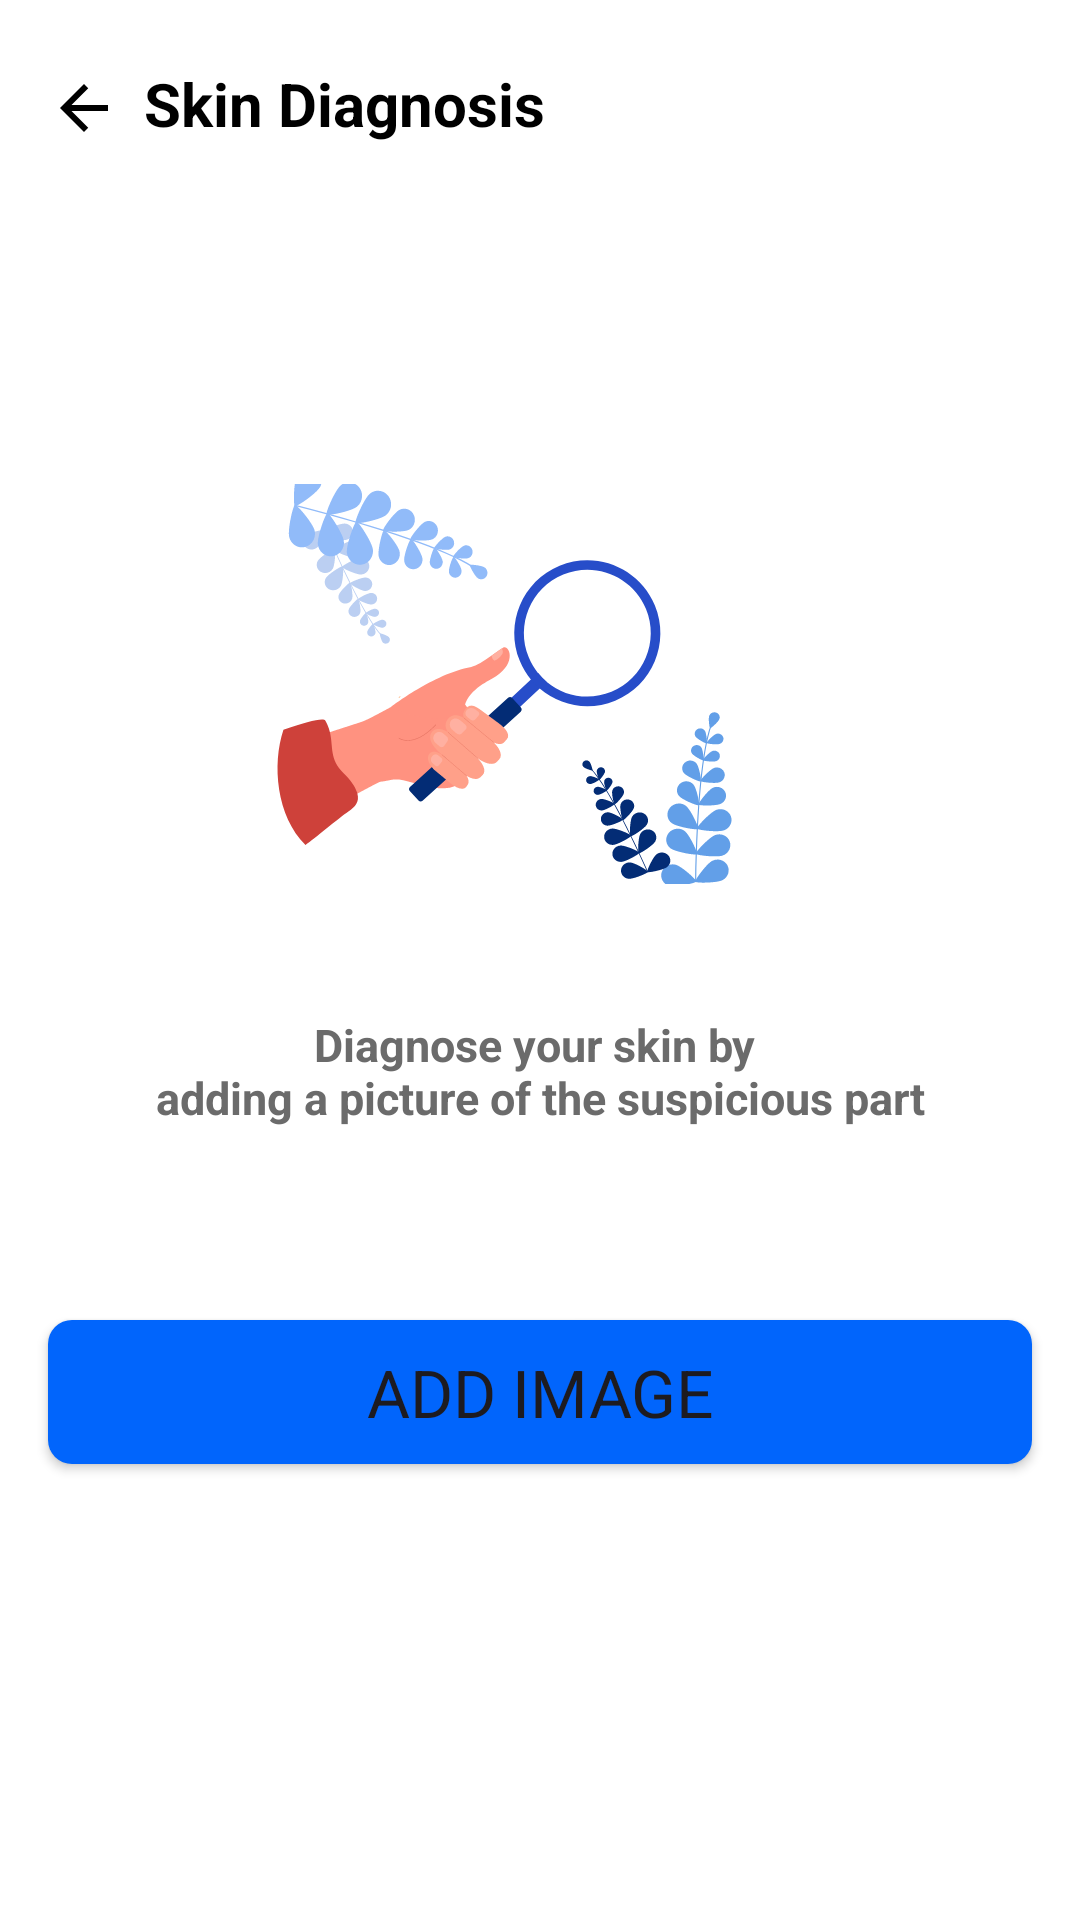

The Android layout XML behind this screen, and the referenced resources:
<!-- AndroidManifest.xml: application theme Theme.Sakina -->
<!-- res/layout/fragment_skin.xml -->
<?xml version="1.0" encoding="utf-8"?>
<androidx.constraintlayout.widget.ConstraintLayout xmlns:android="http://schemas.android.com/apk/res/android"
    xmlns:app="http://schemas.android.com/apk/res-auto"
    xmlns:tools="http://schemas.android.com/tools"
    android:layout_width="match_parent"
    android:layout_height="match_parent"
    android:background="@color/windowBackground"
    tools:context=".feature_skin_checking.presentation.ui.SkinFragment">

    <ProgressBar
        android:id="@+id/progressBa"
        android:layout_width="50dp"
        android:layout_height="50dp"
        android:elevation="20dp"
        android:visibility="gone"
        app:layout_constraintBottom_toBottomOf="parent"
        app:layout_constraintEnd_toEndOf="parent"
        app:layout_constraintStart_toStartOf="parent"
        app:layout_constraintTop_toTopOf="parent" />

    <ImageView
        android:id="@+id/btnBack"
        android:layout_width="wrap_content"
        android:layout_height="wrap_content"
        android:layout_marginTop="24dp"
        android:backgroundTint="@color/white"
        android:importantForAccessibility="no"
        android:src="@drawable/left_arrow"
        app:layout_constraintStart_toStartOf="@id/glStart"
        app:layout_constraintTop_toTopOf="parent"
        app:tint="@color/mainTextColor" />

    <TextView
        android:id="@+id/txtHeartDiagnose"
        android:layout_width="wrap_content"
        android:layout_height="wrap_content"
        android:layout_marginStart="@dimen/dim_head_text_margin_start"
        android:layout_marginTop="75dp"
        android:text="@string/skin_diagnosis"
        android:textColor="@color/mainTextColor"
        android:textSize="@dimen/dim_head_text"
        android:textStyle="bold"
        app:layout_constraintBottom_toBottomOf="@id/btnBack"
        app:layout_constraintStart_toEndOf="@id/btnBack" />


    


    <ImageView
        android:id="@+id/imgSkin"
        android:layout_width="200dp"
        android:layout_height="200dp"
        android:layout_marginTop="80dp"
        android:importantForAccessibility="no"
        android:src="@drawable/il_mag"
        app:layout_constraintEnd_toEndOf="parent"
        app:layout_constraintStart_toStartOf="parent"
        app:layout_constraintTop_toBottomOf="@id/txtHeartDiagnose" />

    <TextView
        android:id="@+id/txtIntroduction"
        android:layout_width="wrap_content"
        android:layout_height="wrap_content"
        android:layout_marginTop="10dp"
        android:text="@string/diagnose_your_skin"
        android:textAlignment="center"
        android:textColor="@color/darkGray"
        android:textSize="15sp"
        android:textStyle="bold"
        app:layout_constraintEnd_toEndOf="@id/glEnd"
        app:layout_constraintStart_toStartOf="@id/glStart"
        app:layout_constraintTop_toBottomOf="@id/imgSkin" />

    <LinearLayout
        android:id="@+id/loText"
        android:layout_width="0dp"
        android:layout_height="0dp"
        android:gravity="center_horizontal"
        android:orientation="vertical"
        android:visibility="gone"
        app:layout_constraintBottom_toBottomOf="parent"
        app:layout_constraintEnd_toEndOf="@id/glEnd"
        app:layout_constraintStart_toStartOf="@id/glStart"
        app:layout_constraintTop_toBottomOf="@id/imgSkin"
        app:layout_constraintVertical_weight="3">

        <TextView
            android:id="@+id/txtLabel"
            android:layout_width="wrap_content"
            android:layout_height="wrap_content"
            android:layout_gravity="center"
            android:layout_marginTop="8dp"
            android:textAlignment="center"
            android:textColor="@color/appBlue"
            android:textSize="20sp"
            android:textStyle="bold"
            tools:text="Label" />

        <ScrollView
            android:layout_width="match_parent"
            android:layout_height="match_parent"
            android:layout_marginBottom="72dp"
            android:orientation="vertical">

            <androidx.constraintlayout.widget.ConstraintLayout
                android:layout_width="match_parent"
                android:layout_height="wrap_content">

                <TextView
                    android:id="@+id/txtDescription"
                    android:layout_width="wrap_content"
                    android:layout_height="wrap_content"
                    android:textColor="@color/mainTextColor"
                    android:textSize="16sp"
                    app:layout_constraintStart_toStartOf="parent"
                    app:layout_constraintTop_toTopOf="parent"
                    tools:text="@tools:sample/lorem/random" />

                <TextView
                    android:id="@+id/txtAdvice"
                    android:layout_width="wrap_content"
                    android:layout_height="wrap_content"
                    android:layout_marginTop="24dp"
                    android:textColor="@color/appBlue"
                    android:textSize="16sp"
                    android:textStyle="bold"
                    app:layout_constraintStart_toStartOf="@id/txtDescription"
                    app:layout_constraintTop_toBottomOf="@id/txtDescription"
                    tools:text="@tools:sample/lorem/random" />

            </androidx.constraintlayout.widget.ConstraintLayout>

        </ScrollView>
    </LinearLayout>

    <Button
        android:id="@+id/btnAddImage"
        android:layout_width="0dp"
        android:layout_height="wrap_content"
        android:background="@drawable/btn_main_shape"
        android:text="@string/add_image"
        android:textSize="@dimen/dim_text_btn"
        android:layout_marginTop="64dp"
        app:layout_constraintEnd_toEndOf="@id/glEnd"
        app:layout_constraintStart_toStartOf="@id/glStart"
        app:layout_constraintTop_toBottomOf="@id/txtIntroduction"
       />


    <androidx.constraintlayout.widget.Guideline
        android:id="@+id/glStart"
        android:layout_width="wrap_content"
        android:layout_height="wrap_content"
        android:orientation="vertical"
        app:layout_constraintGuide_begin="@dimen/margin_hor" />

    <androidx.constraintlayout.widget.Guideline
        android:id="@+id/glEnd"
        android:layout_width="wrap_content"
        android:layout_height="wrap_content"
        android:orientation="vertical"
        app:layout_constraintGuide_end="@dimen/margin_hor" />

</androidx.constraintlayout.widget.ConstraintLayout>
<!-- resources referenced by this layout -->
<resources>
  <color name="appBlue">#0165FC</color>
  <color name="darkGray">#6B6B6B</color>
  <color name="mainTextColor">#FF000000</color>
  <color name="white">#FFFFFFFF</color>
  <color name="windowBackground">#FFFFFFFF</color>
  <dimen name="dim_head_text">20sp</dimen>
  <dimen name="dim_head_text_margin_start">8dp</dimen>
  <dimen name="dim_text_btn">22sp</dimen>
  <dimen name="margin_hor">16dp</dimen>
  <!-- drawable btn_main_shape (drawable) -->
  <?xml version="1.0" encoding="utf-8"?>
  <shape xmlns:android="http://schemas.android.com/apk/res/android"
      android:shape="rectangle">
  
      <solid android:color="@color/appBlue"/>
      <corners android:radius="8dp"/>
  </shape>
  <!-- drawable ic_add (drawable) -->
  <vector android:height="24dp" android:tint="#0165FC"
      android:viewportHeight="24" android:viewportWidth="24"
      android:width="24dp" xmlns:android="http://schemas.android.com/apk/res/android">
      <path android:fillColor="@android:color/white" android:pathData="M19,13h-6v6h-2v-6H5v-2h6V5h2v6h6v2z"/>
  </vector>
  <!-- drawable il_mag: vector/xml drawable (drawable, 20914 chars, omitted) -->
  <!-- drawable left_arrow (drawable) -->
  <vector android:autoMirrored="true" android:height="24dp"
      android:viewportHeight="24" android:viewportWidth="24"
      android:width="24dp" xmlns:android="http://schemas.android.com/apk/res/android">
      <path android:fillColor="#000000" android:pathData="M20,11H7.83L13.42,5.41L12,4L4,12L12,20L13.41,18.59L7.83,13H20V11Z"/>
  </vector>
  <string name="add_image">Add image</string>
  <string name="diagnose_your_skin">Diagnose your skin by \nadding a picture of the suspicious part</string>
  <string name="skin_diagnosis">Skin Diagnosis</string>
  <style name="Theme.Sakina" parent="Base.Theme.Sakina" />
  <style name="Base.Theme.Sakina" parent="Theme.Material3.DayNight.NoActionBar">
  
          <item name="colorPrimary">@color/appBlue</item>
  
          <item name="colorAccent">@color/appBlue</item>
          <item name="fontFamily">@font/roboto_family</item>
          <item name="android:navigationBarColor">@color/white</item>
  
      </style>
</resources>
